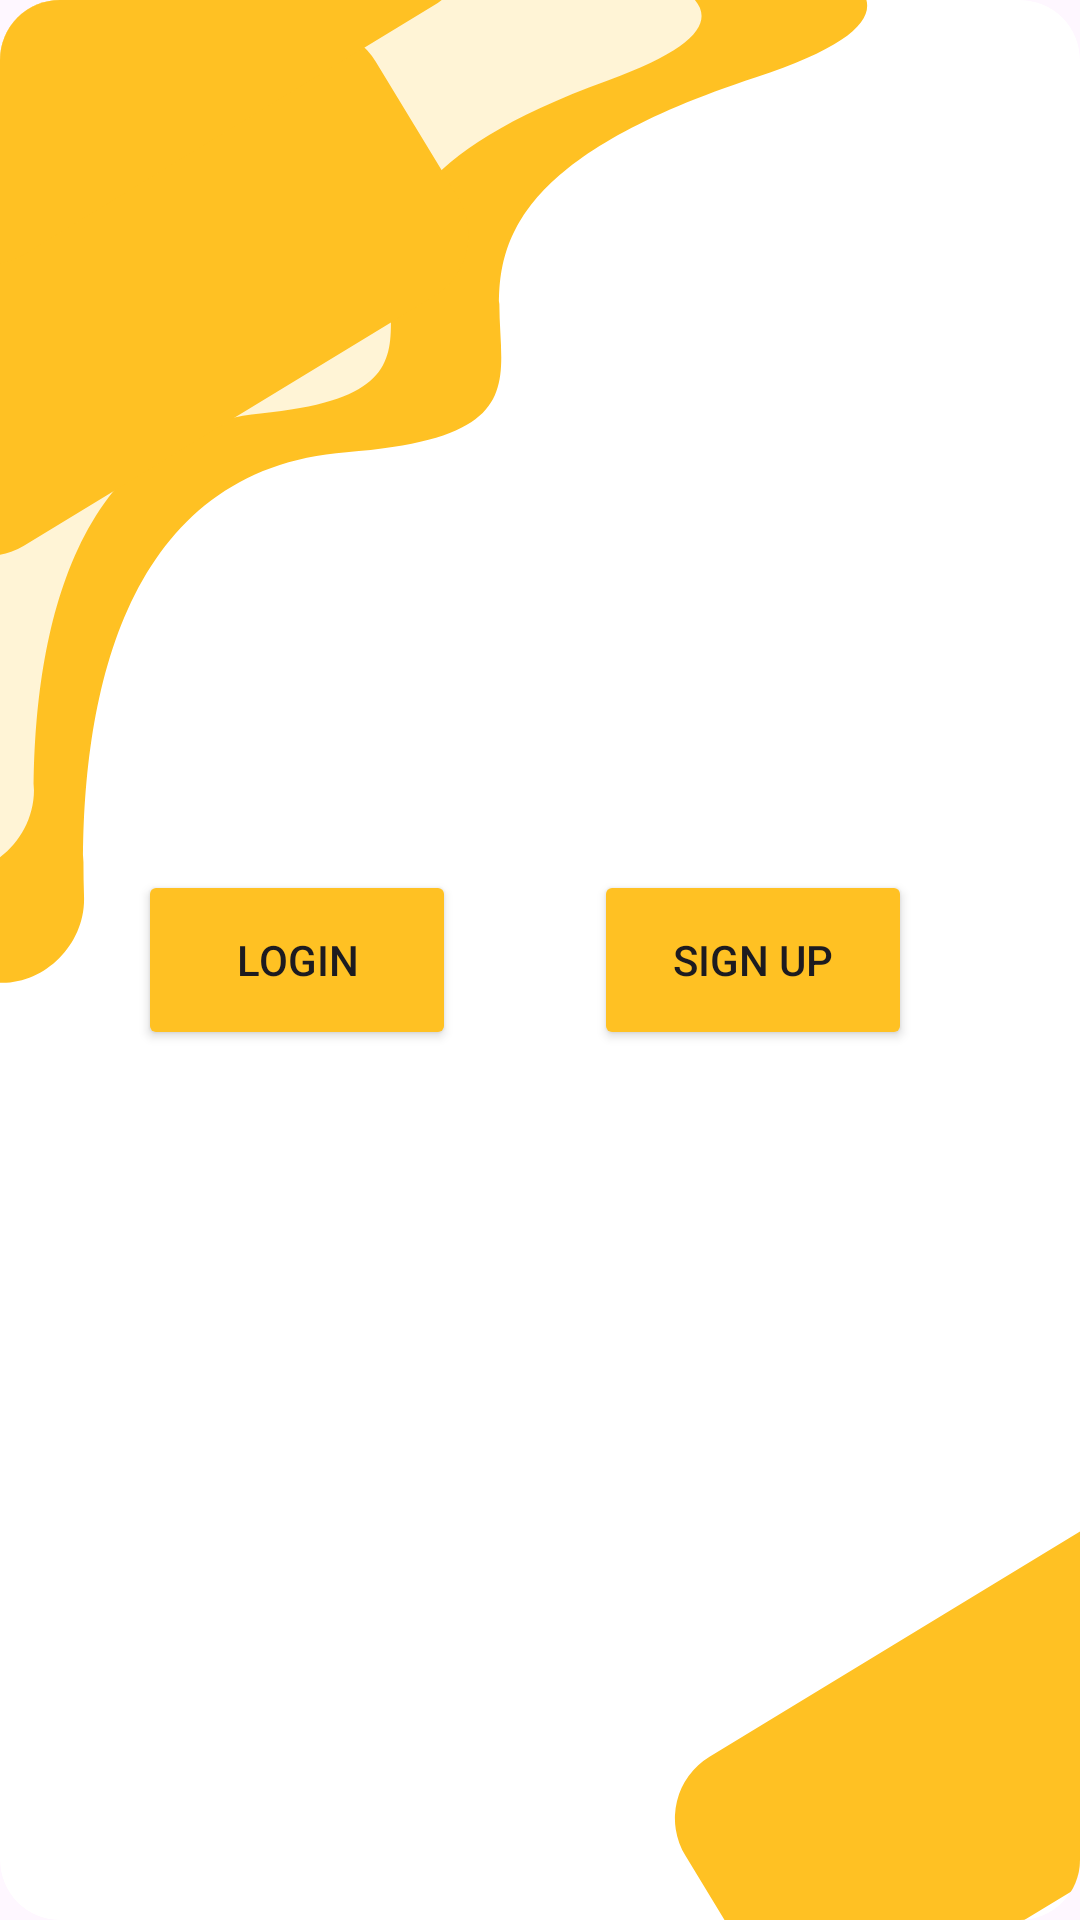

Layout XML and referenced resources for this Android screen:
<!-- AndroidManifest.xml: application theme Theme.Login_SignUp_FireBase -->
<!-- res/layout/activity_main2.xml -->
<?xml version="1.0" encoding="utf-8"?>
<androidx.constraintlayout.widget.ConstraintLayout xmlns:android="http://schemas.android.com/apk/res/android"
    xmlns:app="http://schemas.android.com/apk/res-auto"
    xmlns:tools="http://schemas.android.com/tools"
    android:id="@+id/main"

    android:background="@drawable/android_small___1"
    android:layout_width="match_parent"
    android:layout_height="match_parent"
    tools:context=".MainActivity2">

    <Button
        android:id="@+id/Sign_up_main"
        android:layout_width="106dp"
        android:layout_height="60dp"
        android:layout_marginEnd="56dp"
        android:backgroundTint="#FFC123"
        android:text="Sign Up"
        android:textColorLink="#B42F2F"
        app:layout_constraintBottom_toBottomOf="parent"
        app:layout_constraintEnd_toEndOf="parent"
        app:layout_constraintTop_toTopOf="parent" />

    <Button
        android:id="@+id/Login_main"
        android:layout_width="106dp"
        android:layout_height="60dp"
        android:backgroundTint="#FFC123"
        android:text="Login"
        app:layout_constraintBottom_toBottomOf="parent"
        app:layout_constraintEnd_toStartOf="@+id/Sign_up_main"
        app:layout_constraintStart_toStartOf="parent"
        app:layout_constraintTop_toTopOf="parent" />
</androidx.constraintlayout.widget.ConstraintLayout>
<!-- resources referenced by this layout -->
<resources>
  <!-- drawable android_small___1: vector/xml drawable (drawable, 2029 chars, omitted) -->
  <style name="Theme.Login_SignUp_FireBase" parent="Base.Theme.Login_SignUp_FireBase" />
  <style name="Base.Theme.Login_SignUp_FireBase" parent="Theme.Material3.DayNight.NoActionBar">
          
          
      </style>
</resources>
